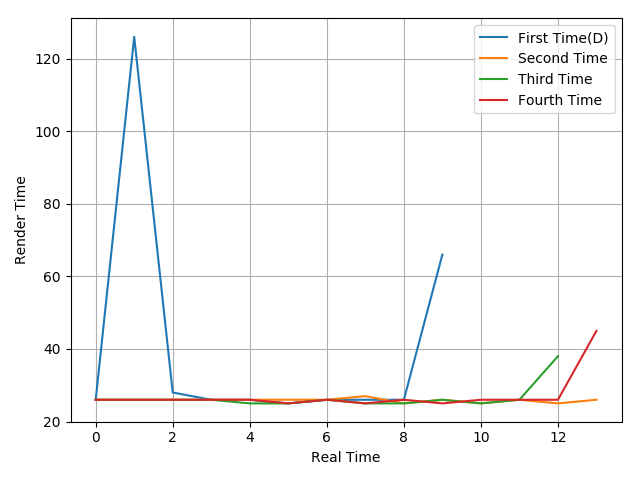

The data file committed next to this chart (first rows):
26, 126, 28, 26, 26, 25, 26, 26, 26, 66
26, 26, 26, 26, 26, 26, 26, 27, 25, 26, 25, 26, 25, 26
26, 26, 26, 26, 25, 25, 26, 25, 25, 26, 25, 26, 38
26, 26, 26, 26, 26, 25, 26, 25, 26, 25, 26, 26, 26, 45
